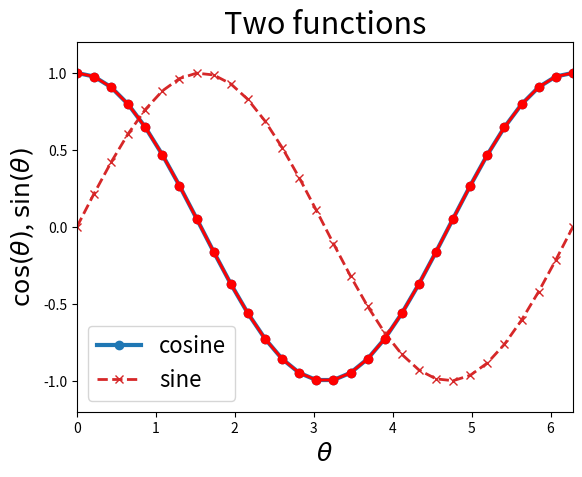
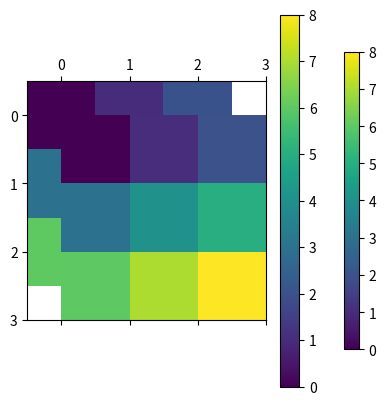
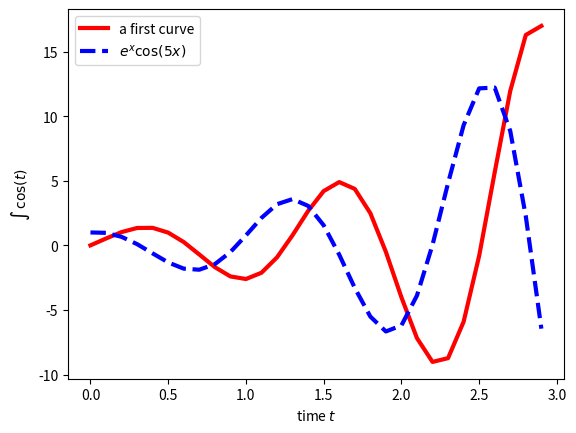
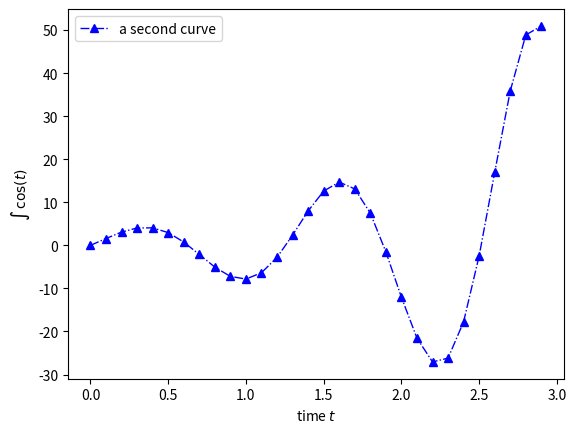
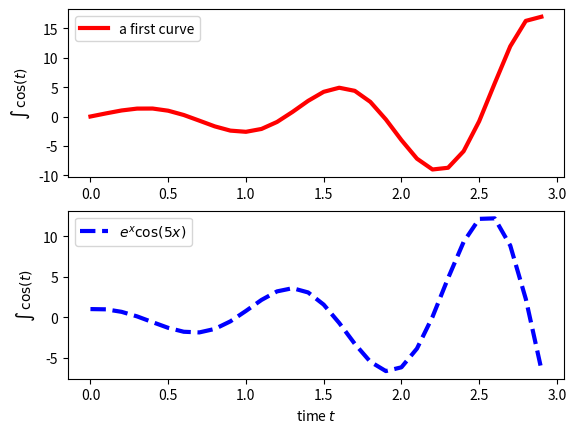
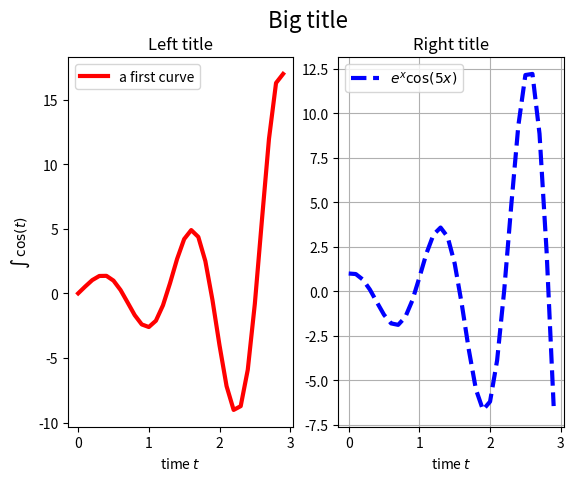

Recreate these plots in Python, in order.
%matplotlib inline
import matplotlib.pyplot as plt

# You can add the lines below to make the figures larger
# import matplotlib as mpl
# mpl.rcParams['savefig.dpi']=100 

import numpy as np

x_points = np.linspace(0, 2*np.pi, 30)
y_points = np.cos(x_points)

plt.plot(x_points, y_points)

x_points = np.linspace(0, 2*np.pi, 30)
y1_points = np.cos(x_points)
y2_points = np.sin(x_points)

# The plot with line styling
plt.plot(x_points, y1_points, color='tab:blue', linestyle='-', linewidth=3, marker='o', label="cosine")
plt.plot(x_points, y2_points, color='tab:red', linestyle='--', linewidth=2, marker='x', label="sine")

# Add title, labels, etc.
plt.title("Two functions", fontsize=22)
plt.xlabel(r"$\theta$", fontsize=18)
plt.ylabel(r"$\cos(\theta)$, $\sin(\theta)$", fontsize=18)
plt.legend(fontsize=16)
plt.xlim(0, 2*np.pi)
plt.ylim(-1.2, 1.2)

import numpy as np

x_points = np.linspace(0, 2*np.pi, 30)
y_points = np.cos(x_points)

# look at the shortcut style
plt.plot(x_points, y_points, 'o-r', lw=2) # o-r means use circles, a solid line and red color

data = np.arange(9).reshape(3,3)
plt.matshow(data)
plt.colorbar(shrink=0.8)

plt.pcolormesh(data)
plt.gca().set_aspect('equal')
plt.colorbar()

fig, ax = plt.subplots()
xr = np.arange(0, 3, 0.1)
yr1 = np.exp(xr) * (np.sin(5 * xr))
yr2 = np.exp(xr) * (np.cos(5 * xr))
ax.plot(xr, yr1, '-r', lw=3, label='a first curve')
ax.plot(xr, yr2, '--b', lw=3, label='$e^{x} \cos(5 x)$')
ax.legend()
ax.set_xlabel('time $t$')
ax.set_ylabel('$\int \, \cos(t) $')

fig, ax = plt.subplots()
ax.plot(xr, yr1*3., '-.b^', lw=1, label='a second curve')
ax.legend()
ax.set_xlabel('time $t$')
ax.set_ylabel('$\int \, \cos(t) $')

fig, axes = plt.subplots(2,1)
axes[0].plot(xr, yr1,'-r', lw=3, label='a first curve')
axes[0].legend()
axes[0].set_ylabel('$\int \, \cos(t) $')
axes[1].plot(xr, yr2, '--b', lw=3, label='$e^{x} \cos(5 x)$')
axes[1].legend()
axes[1].set_xlabel('time $t$')
axes[1].set_ylabel('$\int \, \cos(t) $')

fig, axes = plt.subplots(1,2)
fig.suptitle("Big title", fontsize=16)
axes[0].set_title('Left title')
axes[0].plot(xr, yr1, '-r', lw=3, label='a first curve')
axes[0].legend()
axes[0].set_ylabel('$\int \, \cos(t) $')
axes[0].set_xlabel('time $t$')
axes[1].grid(True)
axes[1].set_title('Right title')
axes[1].plot(xr, yr2, '--b', lw=3, label='$e^{x} \cos(5 x)$')
axes[1].legend()
axes[1].set_xlabel('time $t$')